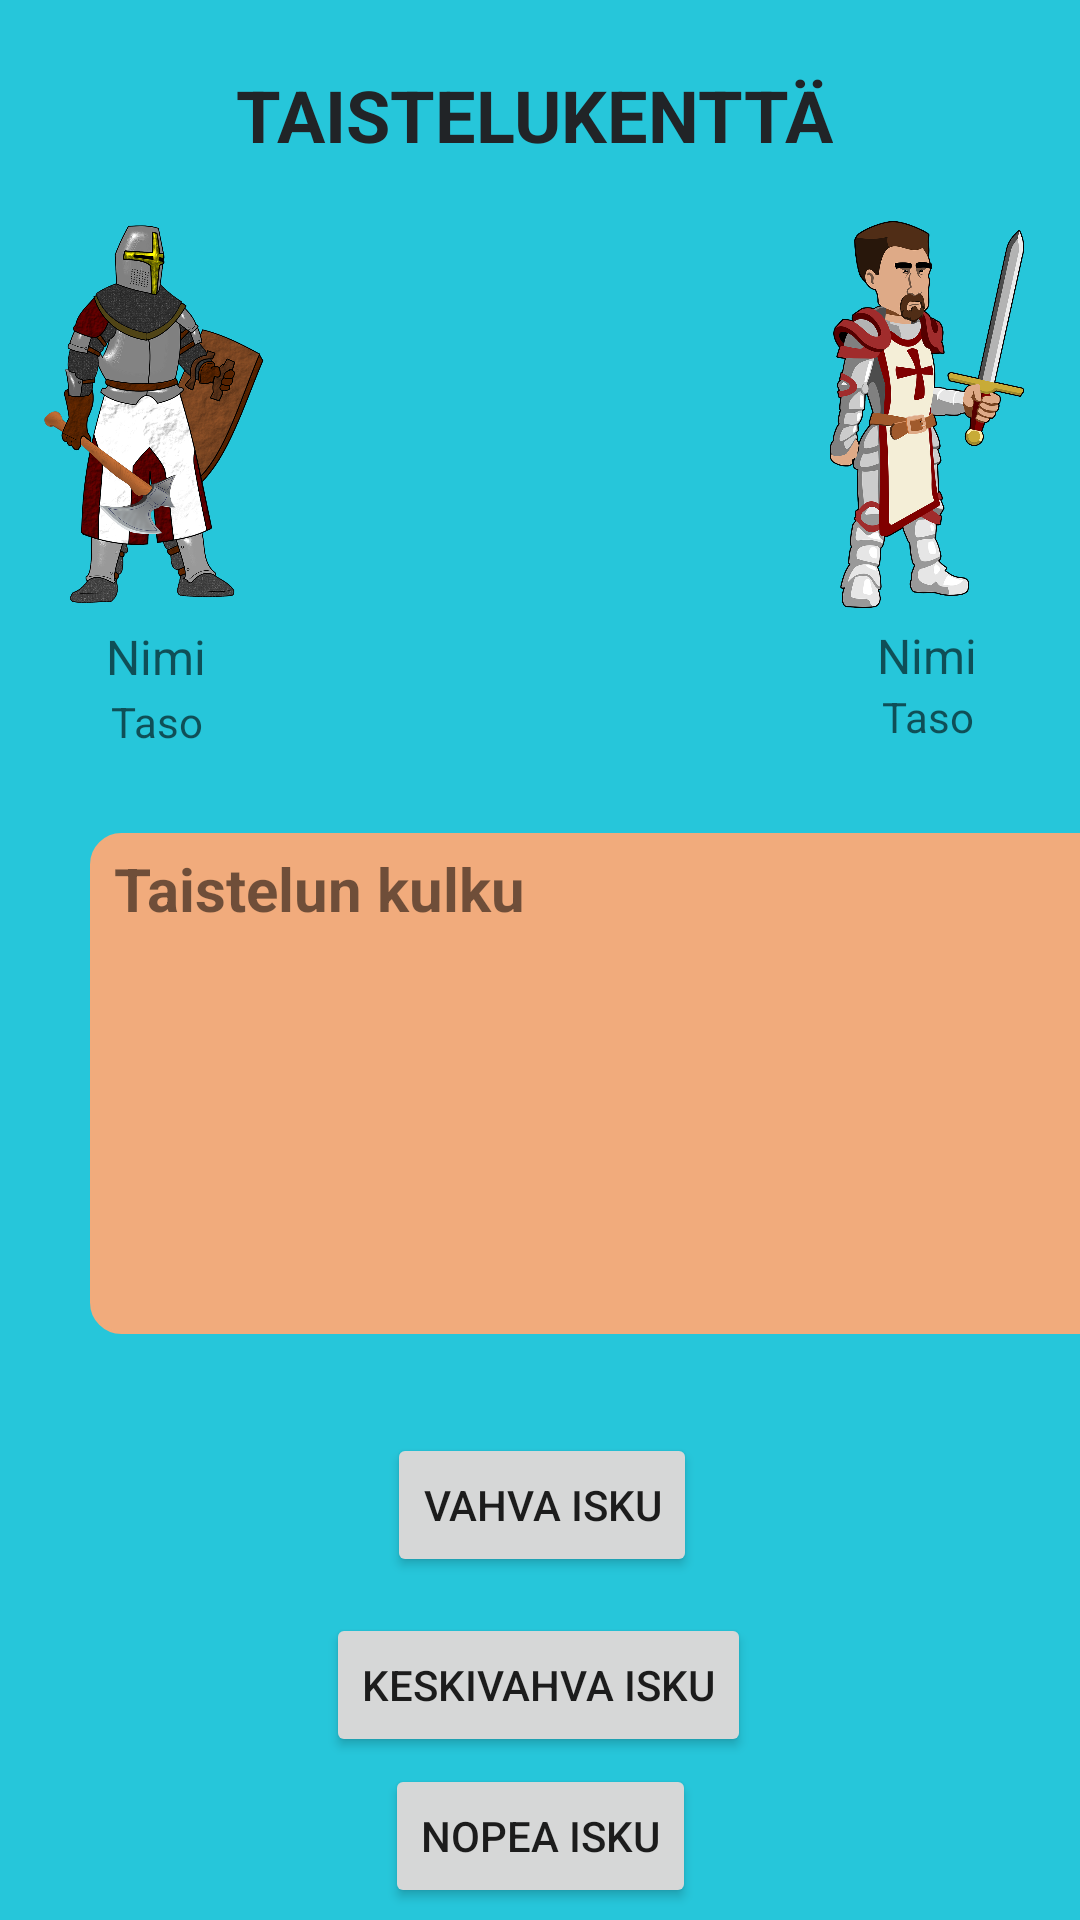

Produce the Android XML layout that renders to this screen, including the resource entries it uses.
<!-- AndroidManifest.xml: application theme Theme.JavaHT -->
<!-- res/layout/fight_page.xml -->
<?xml version="1.0" encoding="utf-8"?>
<androidx.constraintlayout.widget.ConstraintLayout xmlns:android="http://schemas.android.com/apk/res/android"
    xmlns:app="http://schemas.android.com/apk/res-auto"
    xmlns:tools="http://schemas.android.com/tools"
    android:layout_width="match_parent"
    android:layout_height="match_parent"
    android:background="#26C6DA"
    android:backgroundTint="#26C6DA"
    tools:context=".BattleActivity">

    <TextView
        android:id="@+id/textViewBatlefield"
        android:layout_width="342dp"
        android:layout_height="167dp"
        android:layout_marginStart="30dp"
        android:layout_marginTop="200dp"
        android:layout_marginEnd="30dp"
        android:layout_marginBottom="120dp"
        android:background="@drawable/round_corner"
        android:backgroundTint="#F1AB7C"
        android:text="Taistelun kulku"
        android:textSize="20dp"
        android:textStyle="bold"
        app:layout_constraintBottom_toBottomOf="parent"
        app:layout_constraintEnd_toEndOf="parent"
        app:layout_constraintHorizontal_bias="0.0"
        app:layout_constraintStart_toStartOf="parent"
        app:layout_constraintTop_toTopOf="parent"
        app:layout_constraintVertical_bias="0.508" />

    <TextView
        android:id="@+id/textView9"
        android:layout_width="wrap_content"
        android:layout_height="50dp"
        android:gravity="center|center"
        android:text="TAISTELUKENTTÄ"
        android:textAllCaps="true"
        android:textColor="#212427"
        android:textSize="24dp"
        android:textStyle="bold"
        app:layout_constraintBottom_toTopOf="@+id/textViewBatlefield"
        app:layout_constraintEnd_toEndOf="parent"
        app:layout_constraintHorizontal_bias="0.488"
        app:layout_constraintStart_toStartOf="parent"
        app:layout_constraintTop_toTopOf="parent"
        app:layout_constraintVertical_bias="0.058" />

    <ImageView
        android:id="@+id/imageViewPlayer"
        android:layout_width="104dp"
        android:layout_height="130dp"
        android:layout_marginTop="5dp"
        app:layout_constraintBottom_toTopOf="@+id/textViewBatlefield"
        app:layout_constraintEnd_toStartOf="@+id/textView9"
        app:layout_constraintHorizontal_bias="0.0"
        app:layout_constraintStart_toStartOf="parent"
        app:layout_constraintTop_toTopOf="parent"
        app:layout_constraintVertical_bias="0.476"
        app:srcCompat="@drawable/armor_1300179_1280" />

    <ImageView
        android:id="@+id/imageViewEnemy"
        android:layout_width="102dp"
        android:layout_height="129dp"
        android:layout_marginTop="5dp"
        app:layout_constraintBottom_toTopOf="@+id/textViewBatlefield"
        app:layout_constraintEnd_toEndOf="parent"
        app:layout_constraintHorizontal_bias="1.0"
        app:layout_constraintStart_toEndOf="@+id/textView9"
        app:layout_constraintTop_toTopOf="parent"
        app:layout_constraintVertical_bias="0.478"
        app:srcCompat="@drawable/crusader_154623_1280" />

    <TextView
        android:id="@+id/textViewPlayerName"
        android:layout_width="104dp"
        android:layout_height="wrap_content"
        android:layout_marginTop="5dp"
        android:hint="Nimi"
        android:textAlignment="center"
        android:textColor="#212427"
        android:textSize="16sp"
        app:layout_constraintBottom_toTopOf="@+id/textViewBatlefield"
        app:layout_constraintEnd_toStartOf="@+id/textViewEnemyName"
        app:layout_constraintHorizontal_bias="0.0"
        app:layout_constraintStart_toStartOf="parent"
        app:layout_constraintTop_toBottomOf="@+id/imageViewPlayer"
        app:layout_constraintVertical_bias="0.0" />

    <TextView
        android:id="@+id/textViewEnemyName"
        android:layout_width="102dp"
        android:layout_height="wrap_content"
        android:layout_marginTop="5dp"
        android:hint="Nimi"
        android:textAlignment="center"
        android:textColor="#212427"
        android:textSize="16sp"
        app:layout_constraintBottom_toTopOf="@+id/textViewBatlefield"
        app:layout_constraintEnd_toEndOf="parent"
        app:layout_constraintTop_toBottomOf="@+id/imageViewEnemy"
        app:layout_constraintVertical_bias="0.0" />

    <TextView
        android:id="@+id/textViewPlayerLevel"
        android:layout_width="104dp"
        android:layout_height="wrap_content"
        android:layout_marginBottom="19dp"
        android:hint="Taso"
        android:textAlignment="center"
        android:textColor="#212427"
        app:layout_constraintBottom_toTopOf="@+id/textViewBatlefield"
        app:layout_constraintStart_toStartOf="parent"
        app:layout_constraintTop_toBottomOf="@+id/textViewPlayerName"
        app:layout_constraintVertical_bias="0.117" />

    <TextView
        android:id="@+id/textViewEnemyLevel"
        android:layout_width="102dp"
        android:layout_height="wrap_content"
        android:hint="Taso"
        android:textAlignment="center"
        android:textColor="#212427"
        app:layout_constraintBottom_toTopOf="@+id/textViewBatlefield"
        app:layout_constraintEnd_toEndOf="parent"
        app:layout_constraintHorizontal_bias="1.0"
        app:layout_constraintStart_toEndOf="@+id/textViewPlayerLevel"
        app:layout_constraintTop_toBottomOf="@+id/textViewEnemyName"
        app:layout_constraintVertical_bias="0.0" />

    <Button
        android:id="@+id/attackHeavy"
        android:layout_width="wrap_content"
        android:layout_height="wrap_content"
        android:onClick="doHeavyAttack"
        android:text="Vahva isku"
        app:layout_constraintBottom_toBottomOf="parent"
        app:layout_constraintEnd_toEndOf="parent"
        app:layout_constraintHorizontal_bias="0.503"
        app:layout_constraintStart_toStartOf="parent"
        app:layout_constraintTop_toBottomOf="@+id/textViewBatlefield"
        app:layout_constraintVertical_bias="0.223" />

    <Button
        android:id="@+id/attackMedium"
        android:layout_width="wrap_content"
        android:layout_height="wrap_content"
        android:layout_marginTop="12dp"
        android:onClick="doMediumAttack"
        android:text="Keskivahva isku"
        app:layout_constraintEnd_toEndOf="parent"
        app:layout_constraintHorizontal_bias="0.497"
        app:layout_constraintStart_toStartOf="parent"
        app:layout_constraintTop_toBottomOf="@+id/attackHeavy" />

    <Button
        android:id="@+id/attackQuick"
        android:layout_width="wrap_content"
        android:layout_height="wrap_content"
        android:onClick="doQuickAttack"
        android:text="Nopea isku"
        app:layout_constraintBottom_toBottomOf="parent"
        app:layout_constraintEnd_toEndOf="parent"
        app:layout_constraintStart_toStartOf="parent"
        app:layout_constraintTop_toBottomOf="@+id/attackMedium"
        app:layout_constraintVertical_bias="0.384" />

</androidx.constraintlayout.widget.ConstraintLayout>
<!-- resources referenced by this layout -->
<resources>
  <!-- drawable armor_1300179_1280: png bitmap (drawable, 614816 bytes) -->
  <!-- drawable crusader_154623_1280: png bitmap (drawable, 313598 bytes) -->
  <!-- drawable round_corner (drawable) -->
  <?xml version="1.0" encoding="utf-8"?>
  <shape xmlns:android="http://schemas.android.com/apk/res/android">
      <stroke
          android:width="1dp"
          android:color="@color/black" />
  
      <solid android:color="#ffffff" />
  
      <padding
          android:left="8dp"
          android:right="5dp"
          android:bottom="5dp"
          android:top="5dp" />
  
      <corners android:radius="10dp" />
  </shape>
  <style name="Theme.JavaHT" parent="Theme.MaterialComponents.DayNight.DarkActionBar">
          
          <item name="colorPrimary">@color/purple_500</item>
          <item name="colorPrimaryVariant">@color/purple_700</item>
          <item name="colorOnPrimary">@color/white</item>
          
          <item name="colorSecondary">@color/teal_200</item>
          <item name="colorSecondaryVariant">@color/teal_700</item>
          <item name="colorOnSecondary">@color/black</item>
          
          <item name="android:statusBarColor">?attr/colorPrimaryVariant</item>
          
      </style>
  <!-- not gathered from this repository: default colours our renderer supplied (Android Studio template values) -->
  <color name="purple_500">#FF6200EE</color>
  <color name="purple_700">#FF3700B3</color>
  <color name="teal_200">#FF03DAC5</color>
  <color name="teal_700">#FF018786</color>
  <color name="black">#FF000000</color>
  <color name="white">#FFFFFFFF</color>
</resources>
